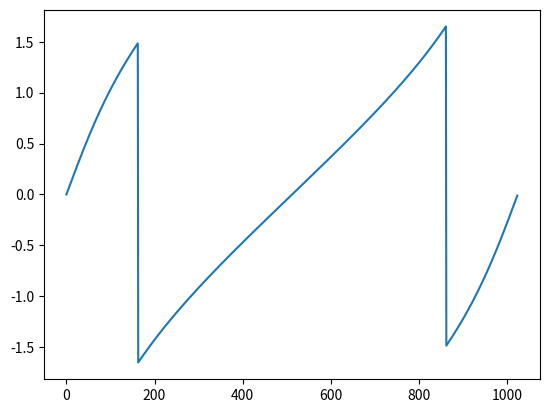

This figure's Python source:
import numpy as np
import matplotlib.pyplot as plt
import scipy
import scipy.io
import math
import cmath

FRAME_LENGTH = 1024
HOP_LENGTH = 512  # 50% Frame Overlap

## TODO: Implement overlapping frames, windowing functions ##

# Split Audio into segments of 1024 samples


def split_audio(audio, frame_length=FRAME_LENGTH):
    num_wins = audio.shape[0] // frame_length
    return [audio[i * frame_length:(i + 1) * frame_length]
            for i in range(num_wins)]

# Naive Discrete Fourier Transform Application
def dft(audio):
    num_samples = audio.shape[0]
    dft_vector = np.zeros(num_samples, dtype=complex)
    for k in range(num_samples):
        for n in range(num_samples):
            phase = (2 * math.pi * n * k) / num_samples
            dft_vector[k] += audio[n] * cmath.exp(-1j * phase)
    return dft_vector


# Fast Fourier Transform Algorithm
def fft(audio):
    num_samples = audio.shape[0]

    # Recursion base case
    if (num_samples == 1):
        return audio

    # Split vector into even and odd indecies
    half_samples = num_samples // 2

    # Recursive call on each split
    even_vector = fft(audio[::2])
    odd_vector = fft(audio[1::2])

    freq_bins = np.zeros(num_samples, dtype=complex)
    for k in range(num_samples // 2):
        scaled_odd = cmath.exp(-2j * math.pi * k / num_samples) * odd_vector[k]
        freq_bins[k] = even_vector[k] + scaled_odd
        freq_bins[k + half_samples] = even_vector[k] - scaled_odd
    return freq_bins


if __name__ == "__main__":
    sin_vector = np.sin(np.array(range(1024)))
    dft_vector = fft(sin_vector)
    dft_mag = np.abs(dft_vector)
    dft_phase = np.angle(dft_vector)
    plt.plot(range(dft_vector.shape[0]), dft_phase)
    plt.show()
